Photos from the image-classification dataset "data" in the GitHub repository Sabbir256/paddy-leaf-disease. Its 3 classes are: bacterial leaf blight, brown spot, leaf smut.

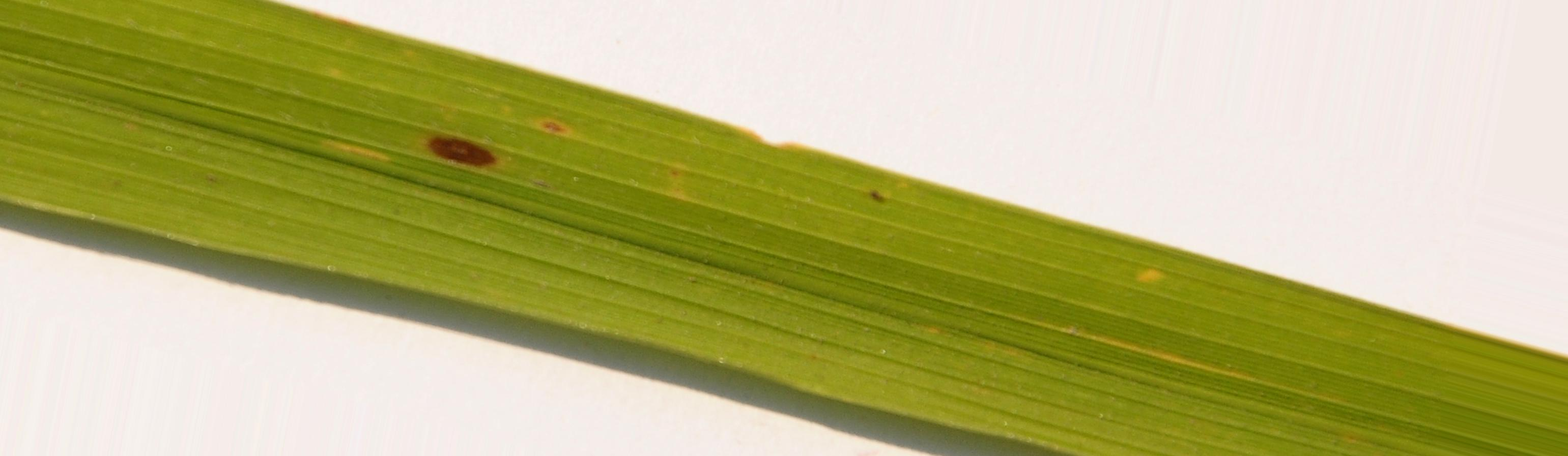
Label: brown spot

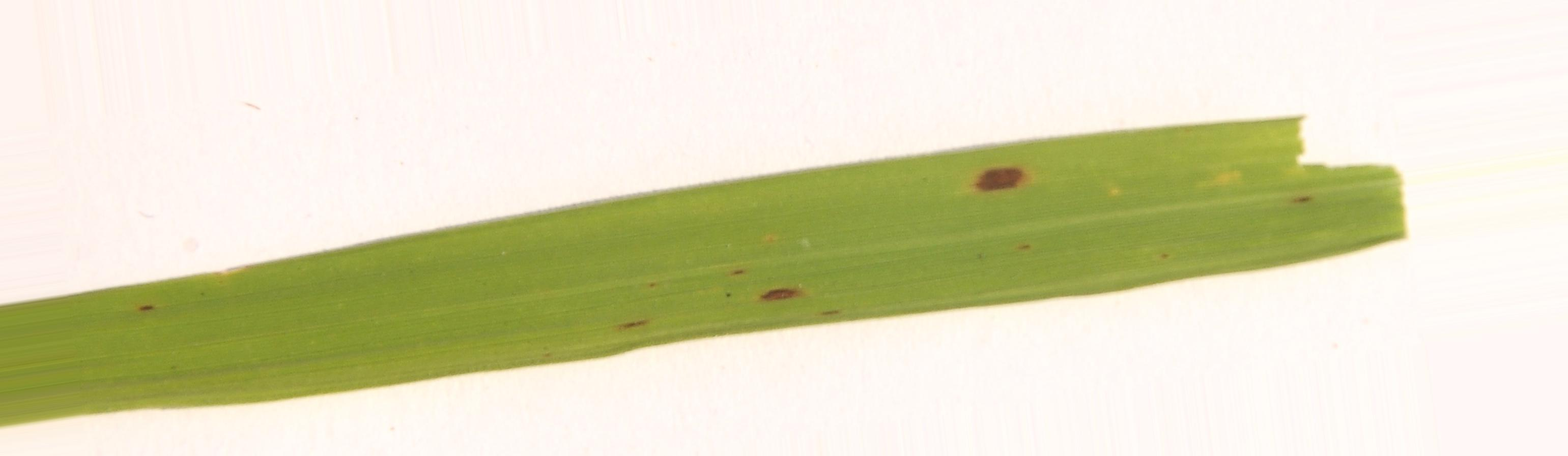
Label: brown spot

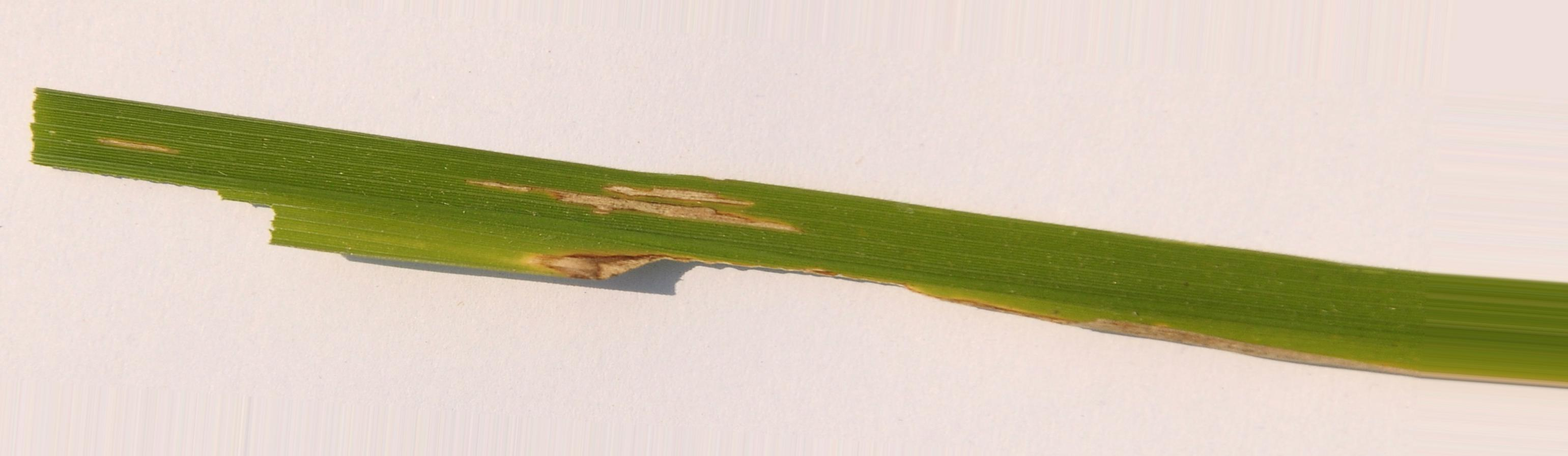
Label: bacterial leaf blight

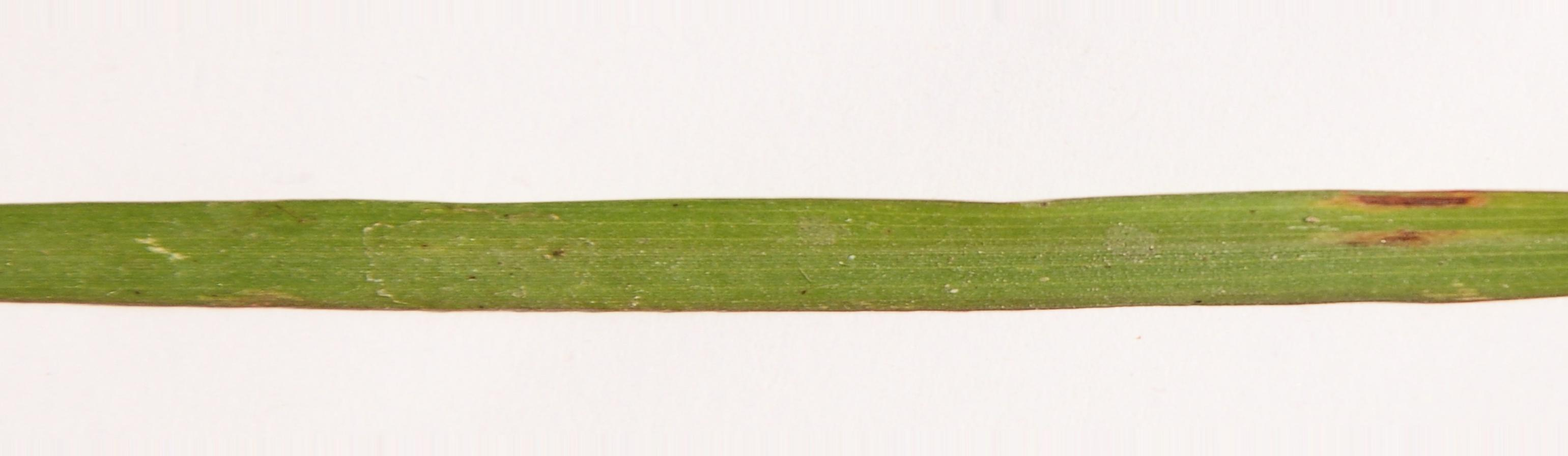
Label: leaf smut

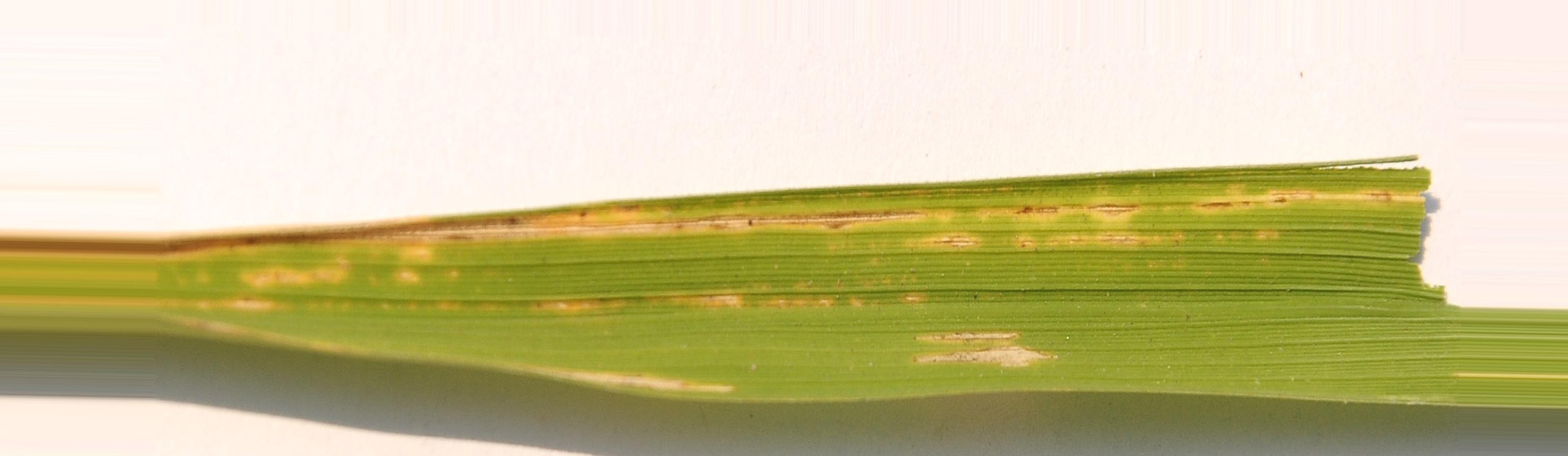
Label: bacterial leaf blight

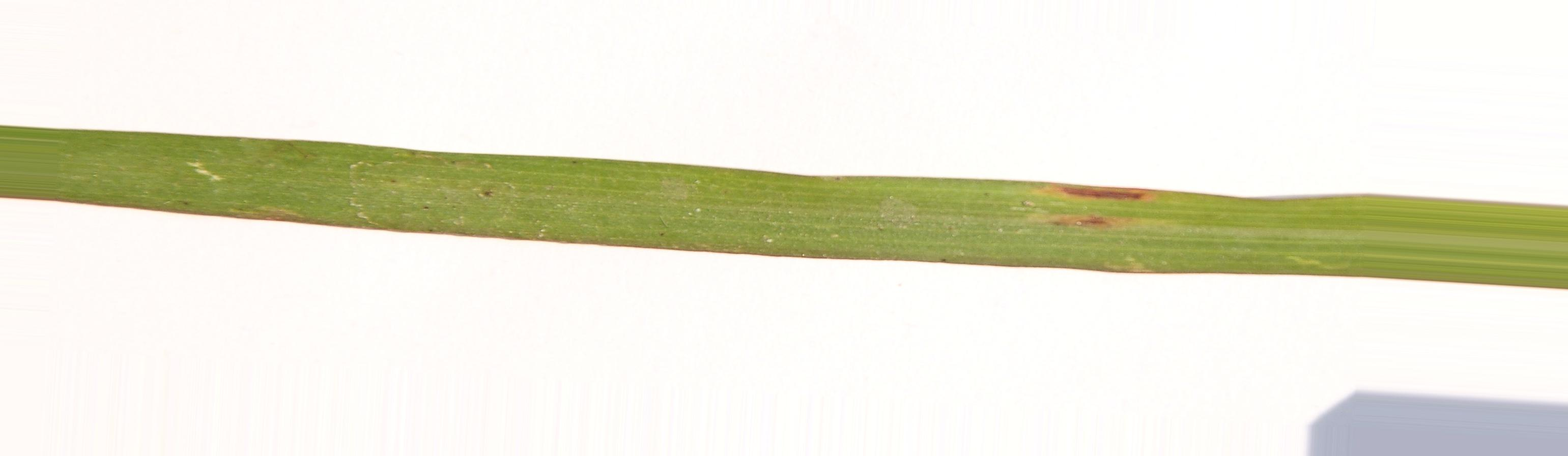
Label: leaf smut
